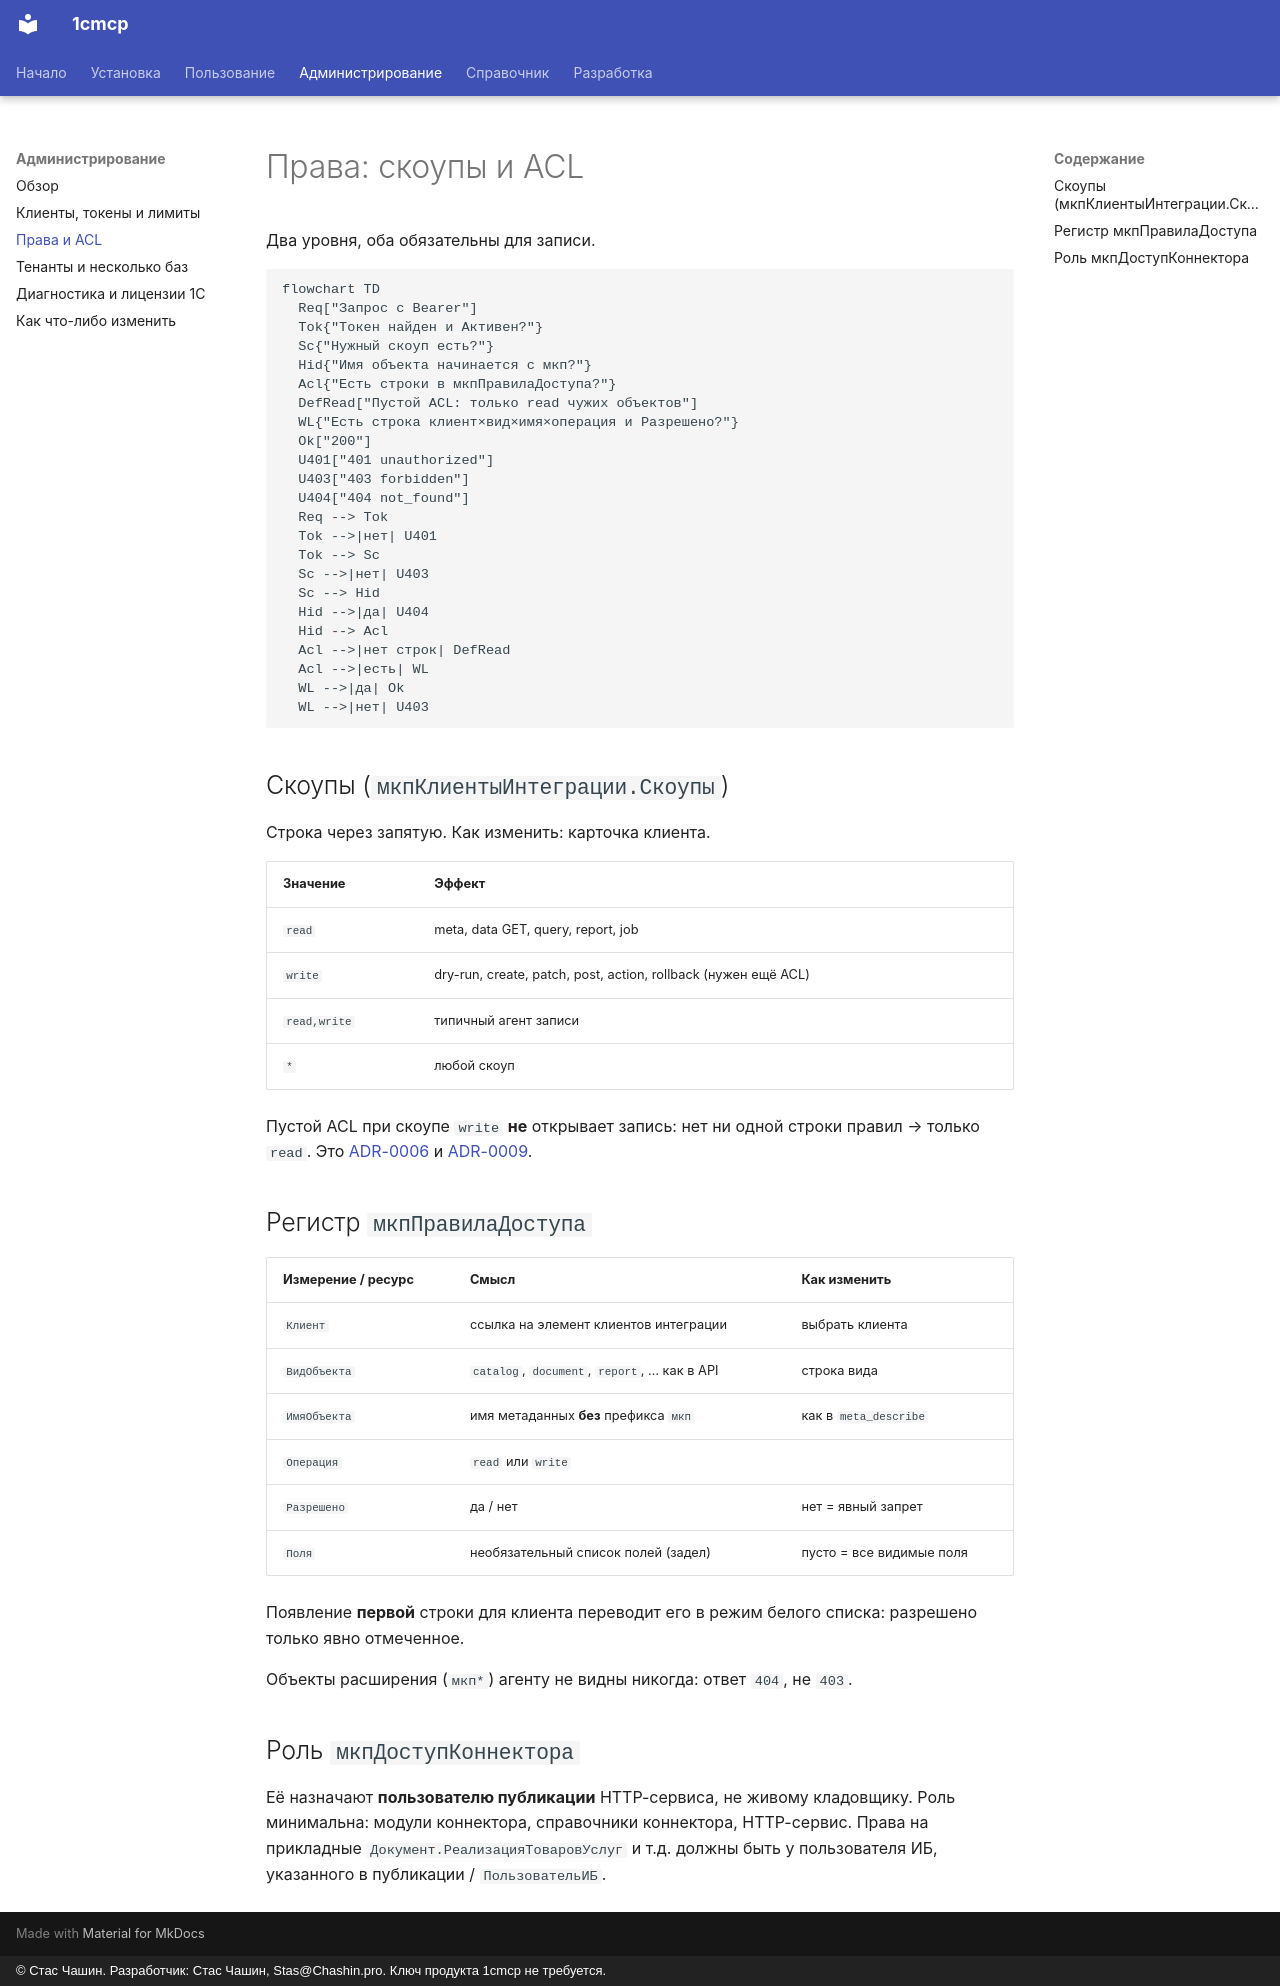

repository: chastnik/1cmcp · page: admin/access/index.html · generator: mkdocs · copyright: © Стас Чашин. Разработчик: Стас Чашин, Stas@Chashin.pro. Ключ продукта 1cmcp не требуется.

# Права: скоупы и ACL

Два уровня, оба обязательны для записи.

```mermaid
flowchart TD
  Req["Запрос с Bearer"]
  Tok{"Токен найден и Активен?"}
  Sc{"Нужный скоуп есть?"}
  Hid{"Имя объекта начинается с мкп?"}
  Acl{"Есть строки в мкпПравилаДоступа?"}
  DefRead["Пустой ACL: только read чужих объектов"]
  WL{"Есть строка клиент×вид×имя×операция и Разрешено?"}
  Ok["200"]
  U401["401 unauthorized"]
  U403["403 forbidden"]
  U404["404 not_found"]
  Req --> Tok
  Tok -->|нет| U401
  Tok --> Sc
  Sc -->|нет| U403
  Sc --> Hid
  Hid -->|да| U404
  Hid --> Acl
  Acl -->|нет строк| DefRead
  Acl -->|есть| WL
  WL -->|да| Ok
  WL -->|нет| U403
```

## Скоупы (`мкпКлиентыИнтеграции.Скоупы`)

Строка через запятую. Как изменить: карточка клиента.

| Значение | Эффект |
|---|---|
| `read` | meta, data GET, query, report, job |
| `write` | dry-run, create, patch, post, action, rollback (нужен ещё ACL) |
| `read,write` | типичный агент записи |
| `*` | любой скоуп |

Пустой ACL при скоупе `write` **не** открывает запись: нет ни одной строки правил → только `read`. Это [ADR-0006](../adr/0006-auth-lazy-meta-acl.md) и [ADR-0009](../adr/0009-write-dry-run-rollback.md).

## Регистр `мкпПравилаДоступа`

| Измерение / ресурс | Смысл | Как изменить |
|---|---|---|
| `Клиент` | ссылка на элемент клиентов интеграции | выбрать клиента |
| `ВидОбъекта` | `catalog`, `document`, `report`, … как в API | строка вида |
| `ИмяОбъекта` | имя метаданных **без** префикса `мкп` | как в `meta_describe` |
| `Операция` | `read` или `write` | |
| `Разрешено` | да / нет | нет = явный запрет |
| `Поля` | необязательный список полей (задел) | пусто = все видимые поля |

Появление **первой** строки для клиента переводит его в режим белого списка: разрешено только явно отмеченное.

Объекты расширения (`мкп*`) агенту не видны никогда: ответ `404`, не `403`.

## Роль `мкпДоступКоннектора`

Её назначают **пользователю публикации** HTTP-сервиса, не живому кладовщику. Роль минимальна: модули коннектора, справочники коннектора, HTTP-сервис. Права на прикладные `Документ.РеализацияТоваровУслуг` и т.д. должны быть у пользователя ИБ, указанного в публикации / `ПользовательИБ`.
